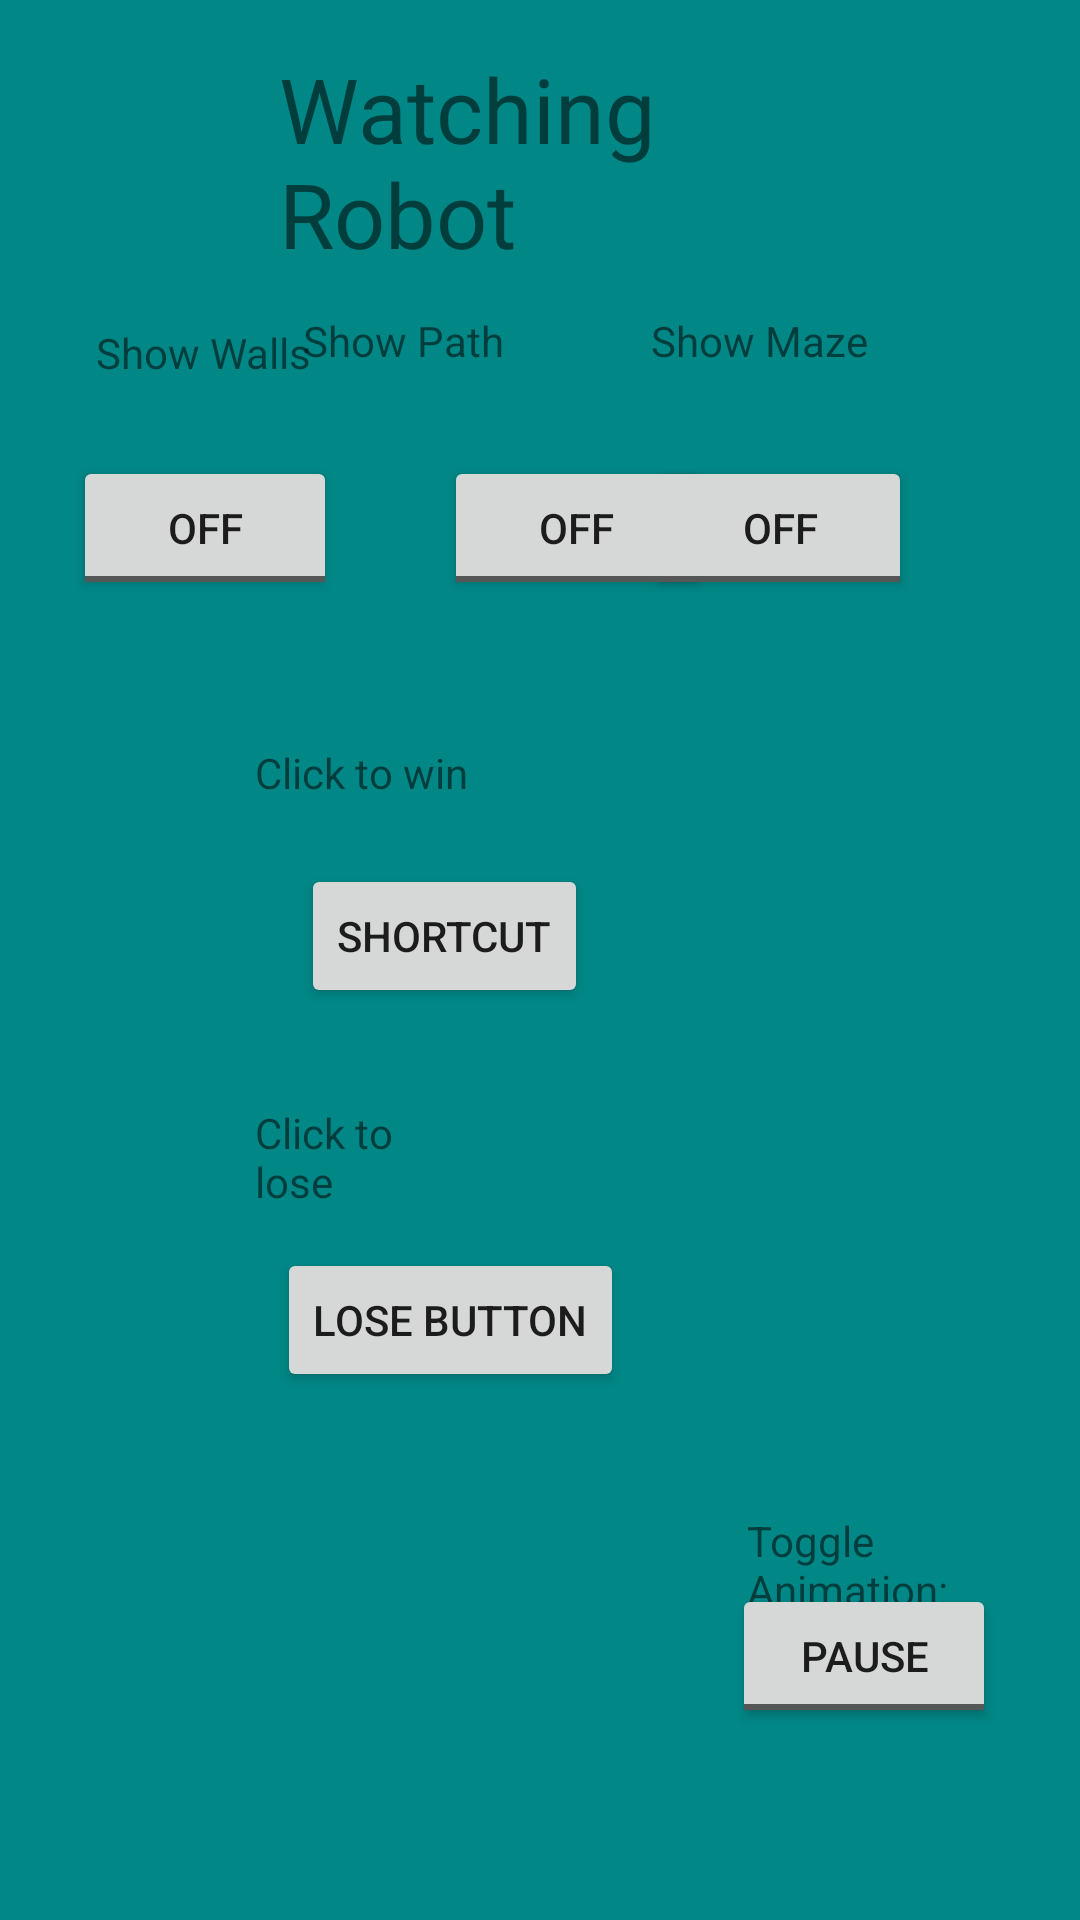

Android layout source for this screen:
<!-- AndroidManifest.xml: application theme Theme.AppCompat.Light -->
<!-- res/layout/activity_play_animation.xml -->
<?xml version="1.0" encoding="utf-8"?>
<androidx.constraintlayout.widget.ConstraintLayout xmlns:android="http://schemas.android.com/apk/res/android"
    xmlns:app="http://schemas.android.com/apk/res-auto"
    xmlns:tools="http://schemas.android.com/tools"
    android:layout_width="match_parent"
    android:layout_height="match_parent"
    tools:context=".gui.PlayAnimationActivity"
    android:background="@color/teal_700">

    <TextView
        android:id="@+id/winning_text"
        android:layout_width="75dp"
        android:layout_height="32dp"
        android:layout_marginTop="248dp"
        android:layout_marginEnd="200dp"
        android:layout_marginRight="200dp"
        android:text="Click to win"
        app:layout_constraintEnd_toEndOf="parent"
        app:layout_constraintTop_toTopOf="parent" />

    <TextView
        android:id="@+id/textView2"
        android:layout_width="179dp"
        android:layout_height="89dp"
        android:layout_marginTop="16dp"
        android:layout_marginEnd="88dp"
        android:layout_marginRight="88dp"
        android:text="Watching Robot"
        android:textSize="30sp"
        app:layout_constraintEnd_toEndOf="parent"
        app:layout_constraintTop_toTopOf="parent" />

    <Button
        android:id="@+id/button4"
        android:layout_width="wrap_content"
        android:layout_height="wrap_content"
        android:layout_marginTop="288dp"
        android:layout_marginEnd="164dp"
        android:layout_marginRight="164dp"
        android:onClick="go_finish"
        android:text="Shortcut"
        app:layout_constraintEnd_toEndOf="parent"
        app:layout_constraintTop_toTopOf="parent" />


    <ToggleButton
        android:id="@+id/toggle_wall"
        android:layout_width="wrap_content"
        android:layout_height="wrap_content"
        android:layout_marginTop="152dp"
        android:text="ToggleButton"
        app:layout_constraintEnd_toEndOf="parent"
        app:layout_constraintHorizontal_bias="0.089"
        app:layout_constraintStart_toStartOf="parent"
        app:layout_constraintTop_toTopOf="parent"
        android:onClick="show_walls"/>

    <ToggleButton
        android:id="@+id/toggle_solution"
        android:layout_width="wrap_content"
        android:layout_height="wrap_content"
        android:layout_marginStart="148dp"
        android:layout_marginLeft="148dp"
        android:layout_marginTop="152dp"
        android:text="ToggleButton"
        app:layout_constraintStart_toStartOf="parent"
        app:layout_constraintTop_toTopOf="parent"
        android:onClick="show_path"/>

    <ToggleButton
        android:id="@+id/toggle_maze"
        android:layout_width="wrap_content"
        android:layout_height="wrap_content"
        android:layout_marginTop="152dp"
        android:layout_marginEnd="56dp"
        android:layout_marginRight="56dp"
        android:text="ToggleButton"
        app:layout_constraintEnd_toEndOf="parent"
        app:layout_constraintTop_toTopOf="parent"
        android:onClick="show_maze"/>

    <TextView
        android:id="@+id/show_wall"
        android:layout_width="102dp"
        android:layout_height="46dp"
        android:layout_marginStart="32dp"
        android:layout_marginLeft="32dp"
        android:layout_marginTop="108dp"
        android:background="@null"
        android:ems="10"
        android:text="Show Walls"
        app:layout_constraintStart_toStartOf="parent"
        app:layout_constraintTop_toTopOf="parent"
        />

    <TextView
        android:id="@+id/show_solution"
        android:layout_width="115dp"
        android:layout_height="50dp"
        android:layout_marginTop="104dp"
        android:layout_marginEnd="144dp"
        android:layout_marginRight="144dp"
        android:background="@null"
        android:ems="10"
        android:inputType="textPersonName"
        android:text="Show Path"
        app:layout_constraintEnd_toEndOf="parent"
        app:layout_constraintTop_toTopOf="parent" />

    <TextView
        android:id="@+id/show_maze"
        android:layout_width="115dp"
        android:layout_height="50dp"
        android:layout_marginTop="104dp"
        android:layout_marginEnd="28dp"
        android:layout_marginRight="28dp"
        android:background="@null"
        android:ems="10"
        android:text="Show Maze"
        app:layout_constraintEnd_toEndOf="parent"
        app:layout_constraintTop_toTopOf="parent" />

    <ToggleButton
        android:id="@+id/toggle_animation"
        android:layout_width="wrap_content"
        android:layout_height="wrap_content"
        android:layout_marginEnd="28dp"
        android:layout_marginRight="28dp"
        android:layout_marginBottom="64dp"
        android:onClick="start_pause_animation"
        android:text="ToggleButton"
        android:textOff="Pause"
        android:textOn="Start"
        app:layout_constraintBottom_toBottomOf="parent"
        app:layout_constraintEnd_toEndOf="parent" />

    <TextView
        android:id="@+id/textView"
        android:layout_width="83dp"
        android:layout_height="39dp"
        android:layout_marginTop="504dp"
        android:layout_marginEnd="28dp"
        android:layout_marginRight="28dp"
        android:text="Toggle Animation:"
        app:layout_constraintEnd_toEndOf="parent"
        app:layout_constraintTop_toTopOf="parent" />

    <Button
        android:id="@+id/losing_screen"
        android:layout_width="wrap_content"
        android:layout_height="wrap_content"
        android:layout_marginTop="416dp"
        android:layout_marginEnd="152dp"
        android:layout_marginRight="152dp"
        android:onClick="losing"
        android:text="Lose button"
        app:layout_constraintEnd_toEndOf="parent"
        app:layout_constraintTop_toTopOf="parent" />

    <TextView
        android:id="@+id/losing_text"
        android:layout_width="75dp"
        android:layout_height="32dp"
        android:layout_marginTop="368dp"
        android:layout_marginEnd="200dp"
        android:layout_marginRight="200dp"
        android:text="Click to lose"
        app:layout_constraintEnd_toEndOf="parent"
        app:layout_constraintTop_toTopOf="parent" />

</androidx.constraintlayout.widget.ConstraintLayout>
<!-- resources referenced by this layout -->
<resources>

  <!-- not gathered from this repository: default colours our renderer supplied (Android Studio template values) -->
  <color name="teal_700">#FF018786</color>
</resources>
